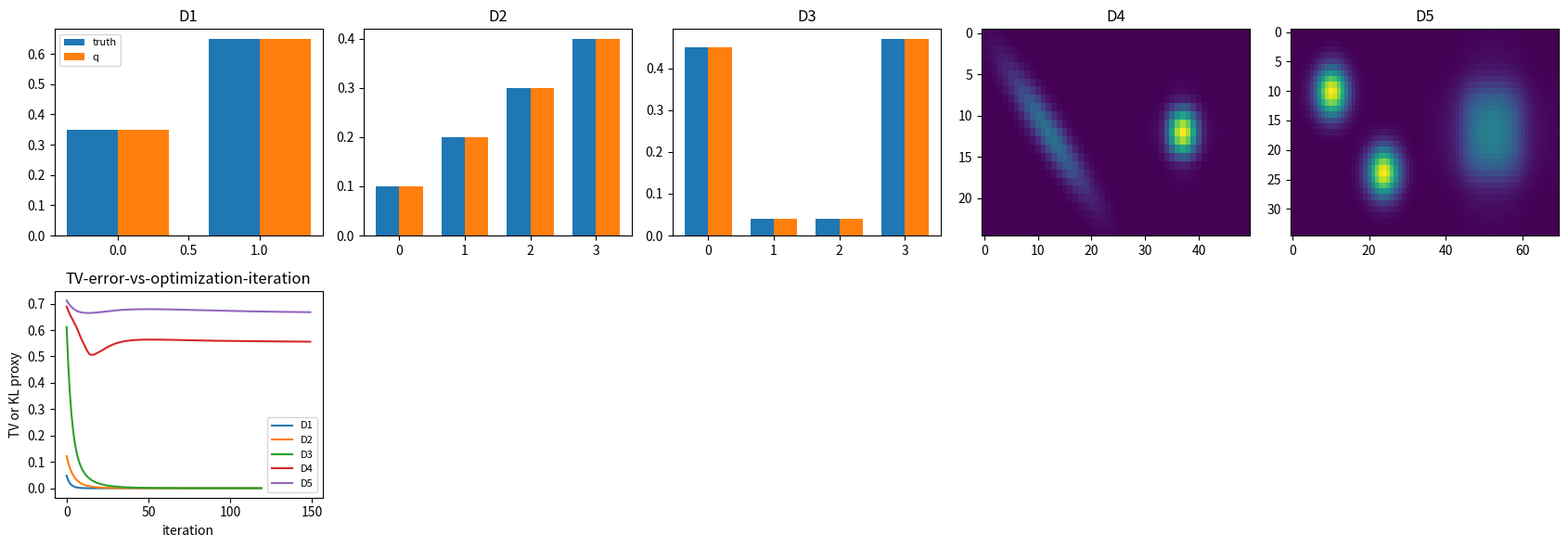

Recreate this plot in Python.

import math
import numpy as np
import matplotlib.pyplot as plt

SEED = 516
rng = np.random.default_rng(SEED)


def normalize(p):
    p = np.asarray(p, dtype=float)
    return p / p.sum()


def categorical_elbo(p, q):
    p = normalize(p)
    q = normalize(q)
    return float(np.sum(q * np.log(p)) - np.sum(q * np.log(q)))


def categorical_kl(q, p):
    p = normalize(p)
    q = normalize(q)
    return float(np.sum(q * np.log(q / p)))


def fit_variational_categorical(p, steps=120, lr=0.4):
    p = normalize(p)
    logits = np.zeros_like(p)
    history = []
    qs = []
    for _ in range(steps):
        q = np.exp(logits - np.max(logits))
        q = q / q.sum()
        grad_q = np.log(p) - np.log(q) - 1.0
        baseline = np.sum(q * grad_q)
        grad_logits = q * (grad_q - baseline)
        logits = logits + lr * grad_logits
        history.append(categorical_kl(q, p))
        qs.append(q)
    return qs[-1], np.array(history), qs


def make_grid_target(kind, size=25, dim=2):
    axis = np.linspace(-3.0, 3.0, size)
    X, Y = np.meshgrid(axis, axis)
    if kind == "correlated":
        energy = 0.5 * ((X - Y) ** 2 / 0.25 + (X + Y) ** 2 / 6.0)
    elif kind == "bimodal":
        p1 = np.exp(-0.5 * ((X + 1.2) ** 2 + (Y + 1.2) ** 2) / 0.25)
        p2 = np.exp(-0.5 * ((X - 1.2) ** 2 + (Y - 1.2) ** 2) / 0.25)
        return normalize(p1 + p2)
    else:
        energy = 0.5 * (X ** 2 + Y ** 2)
    return normalize(np.exp(-energy))


def fit_mean_field_grid(target, steps=150, lr=0.6):
    target = normalize(target)
    n, m = target.shape
    ax = np.zeros(n)
    by = np.zeros(m)
    history = []
    qs = []
    for _ in range(steps):
        qx = normalize(np.exp(ax - np.max(ax)))
        qy = normalize(np.exp(by - np.max(by)))
        q = np.outer(qx, qy)
        log_ratio = np.log(target + 1e-12) - np.log(q + 1e-12)
        gx = qx * (np.sum(qy[None, :] * log_ratio, axis=1) - np.sum(q * log_ratio))
        gy = qy * (np.sum(qx[:, None] * log_ratio, axis=0) - np.sum(q * log_ratio))
        ax = ax + lr * gx
        by = by + lr * gy
        tv = 0.5 * np.sum(np.abs(q - target))
        history.append(float(tv))
        qs.append(q)
    return qs[-1], np.array(history), qs


def build_vi_ladder():
    p1 = normalize([0.35, 0.65])
    p2 = normalize([0.1, 0.2, 0.3, 0.4])
    p3 = normalize([0.45, 0.04, 0.04, 0.47])
    p4 = make_grid_target("correlated", size=25)
    p5 = make_grid_target("bimodal", size=35)
    return [
        {"name": "D1 two-state categorical", "target": p1, "kind": "categorical"},
        {"name": "D2 four-state categorical", "target": p2, "kind": "categorical"},
        {"name": "D3 bimodal categorical", "target": p3, "kind": "categorical"},
        {"name": "D4 correlated 2-D posterior grid", "target": p4, "kind": "grid"},
        {"name": "D5 high-dim correlated ill-conditioned posterior", "target": p5, "kind": "grid"},
    ]



p = np.array([0.1, 0.3, 0.6])
q = np.array([0.2, 0.5, 0.3])
elbo = categorical_elbo(p, q)
kl_gap = categorical_kl(q, p)
print("ELBO", elbo)
print("KL gap", kl_gap)
assert np.isclose(elbo, -0.186098, atol=1e-6)
assert np.isclose(kl_gap, 0.186098, atol=1e-6)



q_fit, history, qs = fit_variational_categorical(p, steps=200, lr=0.5)
print("fit", q_fit)
assert np.allclose(q_fit, p, atol=1e-2)
assert history[-1] < history[0]

joint = np.array([[0.45, 0.05], [0.05, 0.45]])
mean_field = np.outer(joint.sum(axis=1), joint.sum(axis=0))
residual = joint - mean_field
print("mean-field residual correlation", residual)
assert abs(residual[0, 0]) > 0.1



ladder = build_vi_ladder()
for i, rung in enumerate(ladder, start=1):
    target = rung["target"]
    print(i, rung["name"])
    print("kind", rung["kind"], "shape", target.shape)
    print("target sample", np.round(target.ravel()[:6], 4))



rows = []
fits = []
histories = []
for i, rung in enumerate(ladder, start=1):
    target = rung["target"]
    if rung["kind"] == "categorical":
        q_fit, history, qs = fit_variational_categorical(target, steps=120, lr=0.4)
        tv = 0.5 * np.sum(np.abs(q_fit - target))
    else:
        q_fit, history, qs = fit_mean_field_grid(target, steps=150, lr=0.6)
        tv = 0.5 * np.sum(np.abs(q_fit - target))
    rows.append((f"D{i}", rung["name"], float(tv)))
    fits.append(q_fit)
    histories.append(history)

print("rung | TV posterior error")
for label, name, tv in rows:
    print(f"{label} | {name} | {tv:.6f}")



fig, axes = plt.subplots(2, 5, figsize=(17, 6))
for i, rung in enumerate(ladder):
    ax = axes[0, i]
    target = rung["target"]
    fit = fits[i]
    if target.ndim == 1:
        x = np.arange(len(target))
        ax.bar(x - 0.18, target, width=0.36, label="truth")
        ax.bar(x + 0.18, fit, width=0.36, label="q")
    else:
        ax.imshow(np.hstack([target, fit]), aspect="auto")
    ax.set_title(f"D{i + 1}")
    if i == 0:
        ax.legend(fontsize=8)

ax = axes[1, 0]
for i, hist in enumerate(histories):
    ax.plot(hist, label=f"D{i + 1}")
ax.set_title("TV-error-vs-optimization-iteration")
ax.set_xlabel("iteration")
ax.set_ylabel("TV or KL proxy")
ax.legend(fontsize=8)
for j in range(1, 5):
    axes[1, j].axis("off")
plt.tight_layout()



d5 = ladder[-1]["target"]
mean_field, mf_hist, _ = fit_mean_field_grid(d5, steps=180, lr=0.6)
mode1 = make_grid_target("correlated", size=35)
mixture_like = normalize(0.5 * d5 + 0.5 * mode1)
mf_tv = 0.5 * np.sum(np.abs(mean_field - d5))
rich_tv = 0.5 * np.sum(np.abs(mixture_like - d5))
reverse_kl = np.sum(mean_field * (np.log(mean_field + 1e-12) - np.log(d5 + 1e-12)))
forward_kl = np.sum(d5 * (np.log(d5 + 1e-12) - np.log(mean_field + 1e-12)))
print("mean-field TV", mf_tv)
print("richer-family TV", rich_tv)
print("reverse/forward KL", reverse_kl, forward_kl)
assert rich_tv < mf_tv
